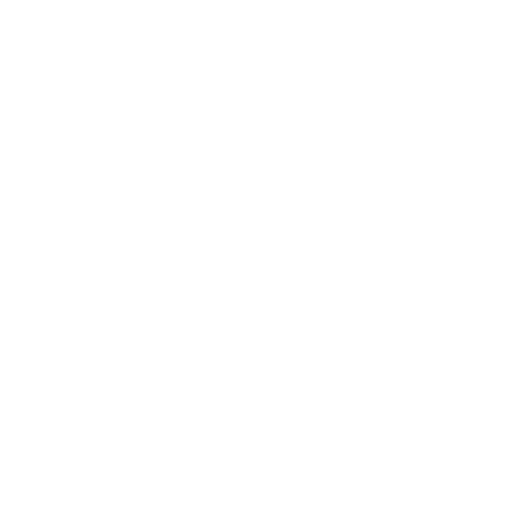
t = 0.00 s
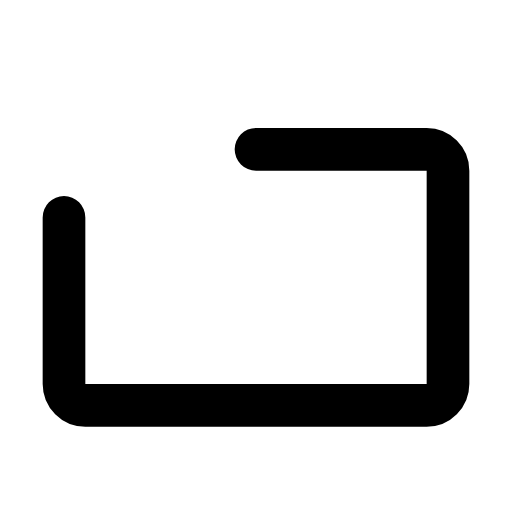
t = 0.45 s
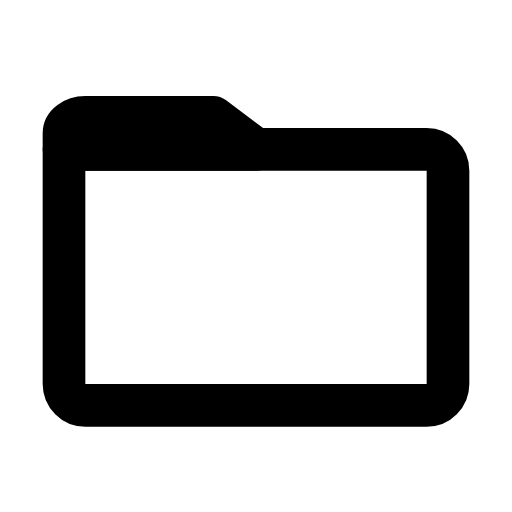
t = 0.75 s
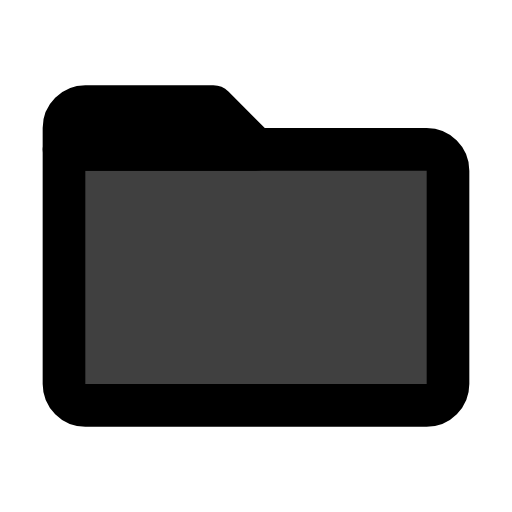
t = 1.10 s
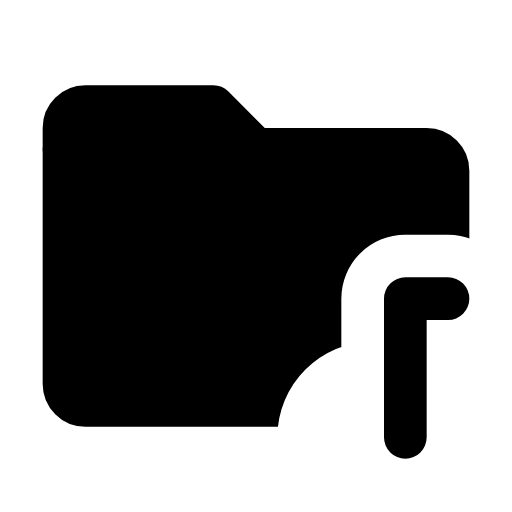
t = 1.50 s
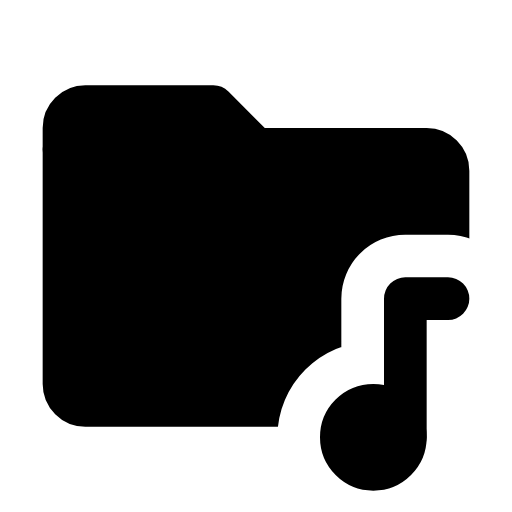
t = 1.90 s

The animated SVG that drew these frames (rendered in a browser with its animation timeline set to each time). Animation: 8 SMIL elements (animate=6,set=2); one cycle of 1.90 s.

<svg xmlns="http://www.w3.org/2000/svg" width="24" height="24" viewBox="0 0 24 24"><defs><mask id="SVGaePgDcTS"><g stroke-linecap="round" stroke-linejoin="round"><g stroke="#fff" stroke-width="2"><path fill="#fff" fill-opacity="0" stroke-dasharray="62" d="M12 7h8c0.55 0 1 0.45 1 1v10c0 0.55 -0.45 1 -1 1h-16c-0.55 0 -1 -0.45 -1 -1v-11Z"><animate fill="freeze" attributeName="stroke-dashoffset" dur="0.6s" values="62;0"/><animate fill="freeze" attributeName="fill-opacity" begin="0.8s" dur="0.4s" to="1"/></path><path fill="none" d="M12 7h-9v-1c0 -0.55 0.45 -1 1 -1h6Z" opacity="0"><set fill="freeze" attributeName="opacity" begin="0.6s" to="1"/><animate fill="freeze" attributeName="d" begin="0.6s" dur="0.2s" values="M12 7h-9v0c0 0 0.45 0 1 0h6Z;M12 7h-9v-1c0 -0.55 0.45 -1 1 -1h6Z"/></path></g><path stroke="#000" stroke-width="6" d="M21 14h-2v6.5h2ZM19 20.5c0 0.83 -0.67 1.5 -1.5 1.5c-0.83 0 -1.5 -0.67 -1.5 -1.5c0 -0.83 0.67 -1.5 1.5 -1.5c0.83 0 1.5 0.67 1.5 1.5Z" opacity="0"><set fill="freeze" attributeName="opacity" begin="1.3s" to="1"/></path></g></mask></defs><path fill="currentColor" d="M0 0h24v24H0z" mask="url(#SVGaePgDcTS)"/><g stroke="currentColor" stroke-dasharray="12" stroke-dashoffset="12" stroke-linecap="round" stroke-linejoin="round" stroke-width="2"><path fill="none" d="M21 14h-2v6.5"><animate fill="freeze" attributeName="stroke-dashoffset" begin="1.3s" dur="0.2s" to="0"/></path><path fill="currentColor" fill-opacity="0" d="M19 20.5c0 0.83 -0.67 1.5 -1.5 1.5c-0.83 0 -1.5 -0.67 -1.5 -1.5c0 -0.83 0.67 -1.5 1.5 -1.5c0.83 0 1.5 0.67 1.5 1.5Z"><animate fill="freeze" attributeName="stroke-dashoffset" begin="1.5s" dur="0.2s" to="0"/><animate fill="freeze" attributeName="fill-opacity" begin="1.7s" dur="0.2s" to="1"/></path></g></svg>
